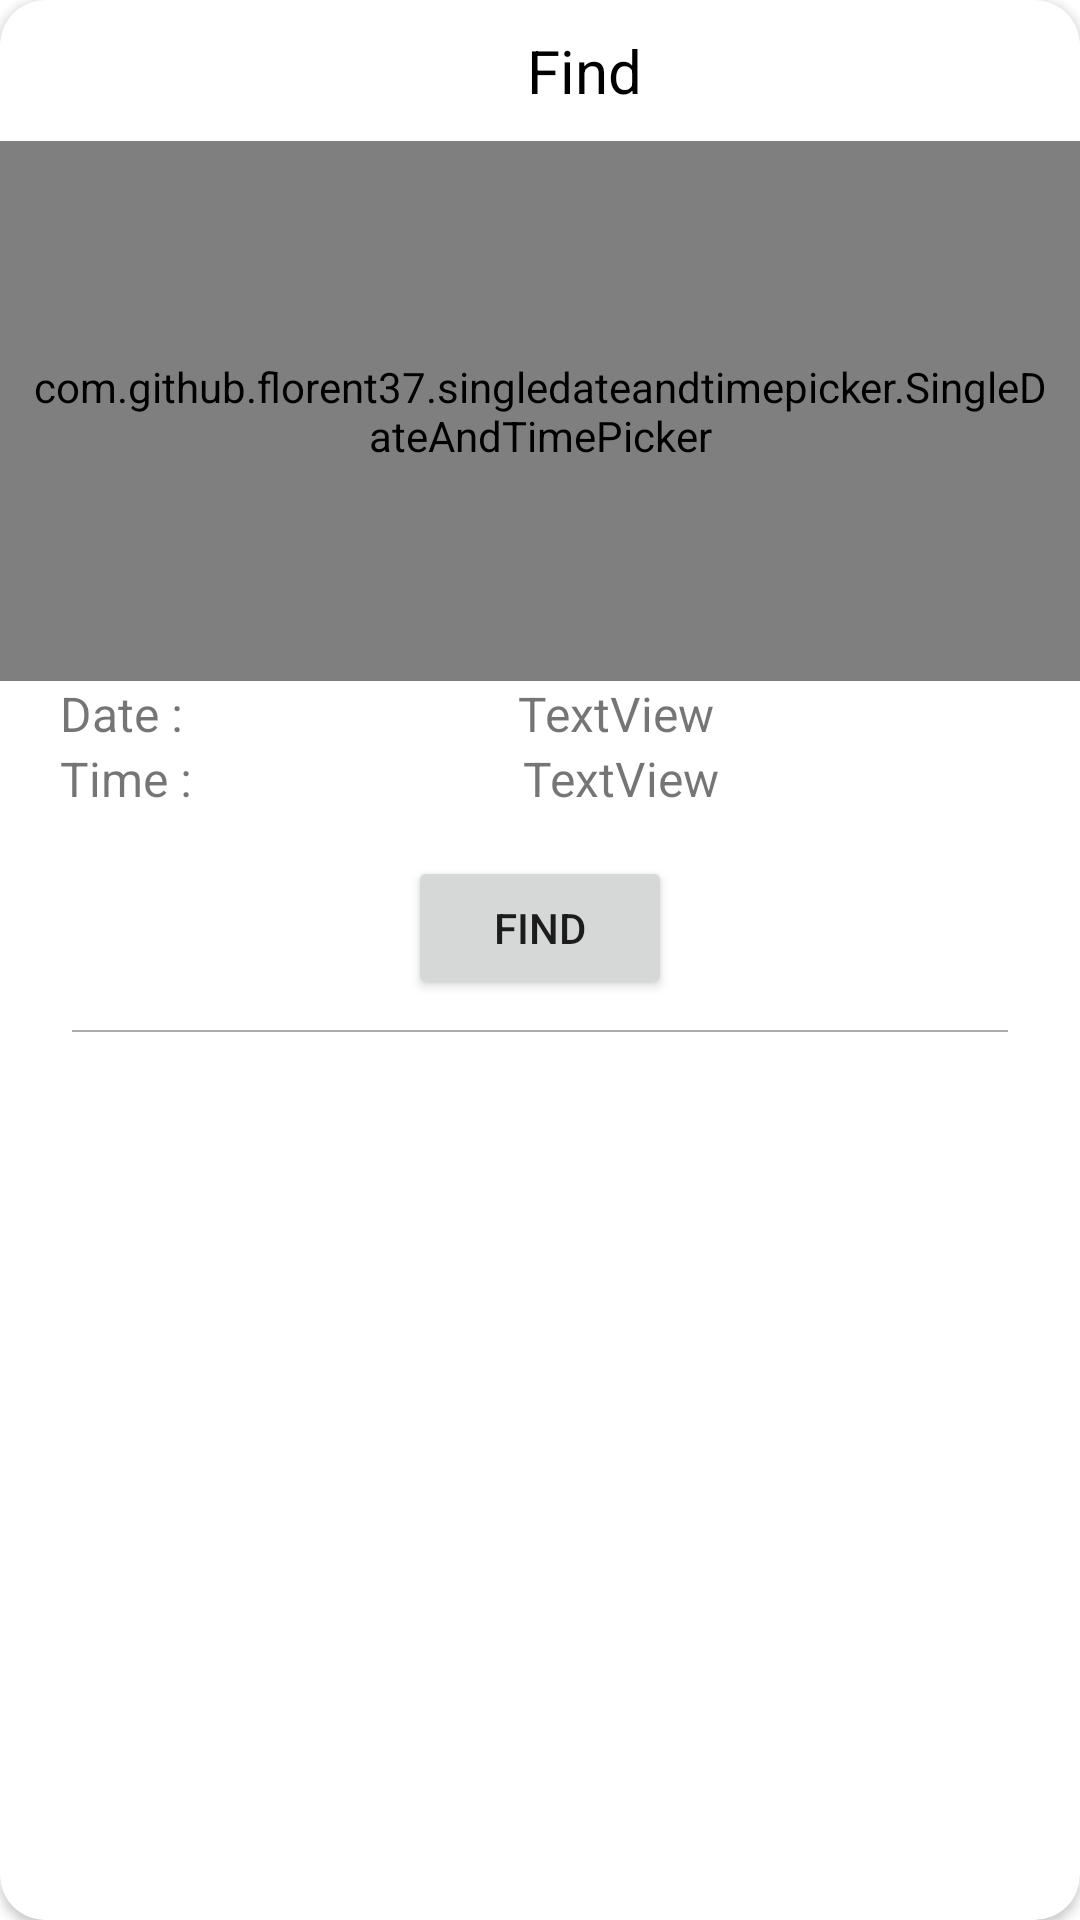

Reconstruct the res/layout file that produces this screen, plus the resources it refers to.
<!-- AndroidManifest.xml: application theme Theme.LifeGraphy.NoActionBar -->
<!-- res/layout/advanced_book_popup.xml -->
<?xml version="1.0" encoding="utf-8"?>
<androidx.cardview.widget.CardView xmlns:android="http://schemas.android.com/apk/res/android"
    xmlns:app="http://schemas.android.com/apk/res-auto"
    xmlns:tools="http://schemas.android.com/tools"
    android:layout_width="match_parent"
    android:layout_height="wrap_content"
    android:layout_margin="20dp"
    android:orientation="vertical"
    app:cardBackgroundColor="@color/white"
    app:cardCornerRadius="15dp">

    <androidx.core.widget.NestedScrollView
        android:layout_width="match_parent"
        android:layout_height="wrap_content"
        android:fillViewport="true">

        <LinearLayout
            android:layout_width="match_parent"
            android:layout_height="wrap_content"
            android:orientation="vertical">

            <LinearLayout
                android:layout_width="wrap_content"
                android:layout_height="match_parent"
                android:layout_gravity="center"
                android:orientation="horizontal">

                <ImageView
                    android:id="@+id/imageView8"
                    android:layout_width="30dp"
                    android:layout_height="30dp"
                    android:layout_gravity="center"
                    android:layout_weight="1"
                    android:tint="@color/textColor"
                    app:srcCompat="@drawable/find" />

                <TextView
                    android:id="@+id/textView23"
                    android:layout_width="match_parent"
                    android:layout_height="wrap_content"
                    android:layout_weight="1"
                    android:gravity="center"
                    android:padding="10dp"
                    android:text="Find"
                    android:textColor="@color/black"
                    android:textSize="20sp"
                    android:textStyle="normal" />

            </LinearLayout>

            <com.github.florent37.singledateandtimepicker.SingleDateAndTimePicker
                android:id="@+id/findPicker"
                android:layout_width="match_parent"
                android:layout_height="180dp"
                android:padding="10dp"
                app:picker_curved="false"
                app:picker_cyclic="true"
                app:picker_stepSizeMinutes="30"
                app:picker_textSize="16sp"
                app:picker_todayText="Today"
                app:picker_visibleItemCount="5" />

            <LinearLayout
                android:layout_width="match_parent"
                android:layout_height="match_parent"
                android:layout_marginLeft="20dp"
                android:layout_marginRight="10dp"
                android:orientation="horizontal">

                <TextView
                    android:id="@+id/textView24"
                    android:layout_width="wrap_content"
                    android:layout_height="wrap_content"
                    android:layout_weight="1"
                    android:text="Date :"
                    android:textSize="16sp" />

                <TextView
                    android:id="@+id/findDate"
                    android:layout_width="wrap_content"
                    android:layout_height="wrap_content"
                    android:layout_weight="1"
                    android:text="TextView"
                    android:textSize="16sp" />
            </LinearLayout>

            <LinearLayout
                android:layout_width="match_parent"
                android:layout_height="match_parent"
                android:layout_marginLeft="20dp"
                android:layout_marginRight="10dp"
                android:orientation="horizontal">

                <TextView
                    android:id="@+id/textView24"
                    android:layout_width="wrap_content"
                    android:layout_height="wrap_content"
                    android:layout_weight="1"
                    android:text="Time :"
                    android:textSize="16sp" />

                <TextView
                    android:id="@+id/findTime"
                    android:layout_width="wrap_content"
                    android:layout_height="wrap_content"
                    android:layout_weight="1"
                    android:text="TextView"
                    android:textSize="16sp" />
            </LinearLayout>

            <LinearLayout
                android:layout_width="match_parent"
                android:layout_height="wrap_content"
                android:layout_marginTop="10dp"
                android:orientation="horizontal"
                android:visibility="gone">

                <androidx.constraintlayout.widget.ConstraintLayout
                    android:layout_width="match_parent"
                    android:layout_height="wrap_content"
                    android:layout_weight="1">

                    <TextView
                        android:id="@+id/textView39"
                        android:layout_width="wrap_content"
                        android:layout_height="0dp"
                        android:layout_marginStart="12dp"
                        android:layout_weight="1"
                        android:gravity="center"
                        android:text="₱"
                        app:layout_constraintBottom_toBottomOf="parent"
                        app:layout_constraintStart_toStartOf="parent"
                        app:layout_constraintTop_toTopOf="parent" />

                    <com.google.android.material.textfield.TextInputLayout
                        style="@style/Widget.MaterialComponents.TextInputLayout.OutlinedBox"
                        android:layout_width="0dp"
                        android:layout_height="wrap_content"
                        android:layout_marginStart="8dp"
                        android:layout_weight="1"
                        app:layout_constraintBottom_toBottomOf="parent"
                        app:layout_constraintEnd_toEndOf="parent"
                        app:layout_constraintStart_toEndOf="@+id/textView39"
                        app:layout_constraintTop_toTopOf="@+id/textView39">

                        <com.google.android.material.textfield.TextInputEditText
                            android:id="@+id/findPrice"
                            android:layout_width="match_parent"
                            android:layout_height="wrap_content"
                            android:hint="Price offer"
                            android:inputType="number" />
                    </com.google.android.material.textfield.TextInputLayout>
                </androidx.constraintlayout.widget.ConstraintLayout>

            </LinearLayout>

            <LinearLayout
                android:layout_width="wrap_content"
                android:layout_height="match_parent"
                android:layout_gravity="center"
                android:layout_marginTop="5dp"
                android:orientation="horizontal">

                <Button
                    android:id="@+id/findProduction"
                    android:layout_width="wrap_content"
                    android:layout_height="wrap_content"
                    android:layout_gravity="center"
                    android:layout_margin="10dp"
                    android:layout_weight="1"
                    android:text="Find"
                    app:cornerRadius="50dp" />
            </LinearLayout>

            <View
                android:id="@+id/view6"
                android:layout_width="match_parent"
                android:layout_height="0.8dp"
                android:layout_marginStart="24dp"
                android:layout_marginEnd="24dp"
                android:layout_marginBottom="16dp"
                android:layout_weight="1"
                android:background="@android:color/darker_gray"
                app:layout_constraintBottom_toTopOf="@+id/linearUpload"
                app:layout_constraintEnd_toEndOf="parent"
                app:layout_constraintStart_toStartOf="parent" />

            <TextView
                android:id="@+id/findResult"
                android:layout_width="match_parent"
                android:layout_height="wrap_content"
                android:layout_marginLeft="15dp"
                android:text="TextView"
                android:textColor="@color/textColor"
                android:textStyle="bold"
                android:visibility="gone" />

            <androidx.recyclerview.widget.RecyclerView
                android:id="@+id/find_production_rec"
                android:layout_width="match_parent"
                android:layout_height="match_parent"
                android:layout_marginBottom="5dp" />
        </LinearLayout>
    </androidx.core.widget.NestedScrollView>
</androidx.cardview.widget.CardView>
<!-- resources referenced by this layout -->
<resources>
  <color name="black">#FF000000</color>
  <color name="textColor">#FF424242</color>
  <color name="white">#FFFFFFFF</color>
  <style name="Theme.LifeGraphy.NoActionBar">
  
  
          <item name="windowActionBar">false</item>
          <item name="windowNoTitle">true</item>
      </style>
</resources>
